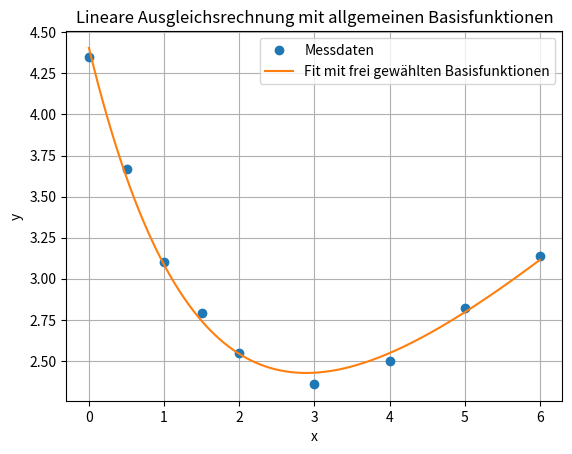
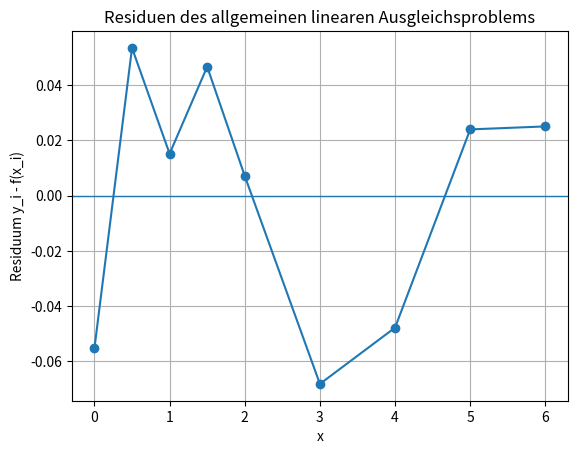

Generate these figures, in order, with matplotlib:
# -*- coding: utf-8 -*-
"""
Lineare Ausgleichsrechnung mit frei wählbaren Basisfunktionen
=============================================================

Aufgabenstellung
----------------
Gegeben sind Messwerte (x_i, y_i). Die Ansatzfunktion ist nicht einfach ein
Polynom, aber sie ist linear in den unbekannten Parametern:

    f(x) = lambda_0*1 + lambda_1*x + lambda_2*exp(-0.6*x)

Die Basisfunktionen sind also

    phi_0(x) = 1,
    phi_1(x) = x,
    phi_2(x) = exp(-0.6*x).

Gesucht sind die Parameter lambda_0, lambda_1 und lambda_2 im Sinne der
kleinsten Fehlerquadrate.

Das Skript löst das Ausgleichsproblem standardmässig mit QR-Zerlegung und
zeigt zum Vergleich auch die Lösung über die Normalgleichung.
"""

import numpy as np
import sympy as sp
import matplotlib.pyplot as plt

np.set_printoptions(precision=6, suppress=True)

# %% 1) Gegebene Werte

xdat = np.array([0., 0.5, 1., 1.5, 2., 3., 4., 5., 6.])
ydat = np.array([4.35, 3.67, 3.10, 2.79, 2.55, 2.36, 2.50, 2.82, 3.14])

# Symbolische Variable
x = sp.symbols("x")

# Frei wählbare Basisfunktionen.
# Wichtig: Die Funktion darf in x kompliziert sein, aber die Parameter lambda_j
# müssen linear auftreten.
basis_sp = [1, x, sp.exp(-0.6*x)]
basis_labels = ["1", "x", "exp(-0.6*x)"]

# Numerische Versionen der Basisfunktionen
basis_np = [sp.lambdify(x, phi, modules="numpy") for phi in basis_sp]


def basis_auswerten(phi_np, xwerte):
    """Wertet eine Basisfunktion aus; Konstanten werden auf alle x_i erweitert."""
    werte = phi_np(xwerte)
    if np.ndim(werte) == 0:
        werte = np.ones_like(xwerte, dtype=float) * float(werte)
    return np.asarray(werte, dtype=float)

# %% 2) Designmatrix A aufstellen

A = np.column_stack([basis_auswerten(phi, xdat) for phi in basis_np])
y = ydat.reshape(-1, 1)

print("Basisfunktionen:")
for j, label in enumerate(basis_labels):
    print(f"phi_{j}(x) = {label}")

print("\nDesignmatrix A:")
print(A)

# %% 3) Lösung mit QR-Zerlegung

Q, R = np.linalg.qr(A, mode="reduced")
lam_qr = np.linalg.solve(R, Q.T @ y).reshape(-1)

print("\nLoesung mit QR:")
for j, wert in enumerate(lam_qr):
    print(f"lambda_{j} = {wert:.8f}")

# Vergleich: Lösung mit Normalgleichung
lam_normal = np.linalg.solve(A.T @ A, A.T @ y).reshape(-1)

print("\nVergleichsloesung mit Normalgleichung:")
for j, wert in enumerate(lam_normal):
    print(f"lambda_{j} = {wert:.8f}")

print("\nDifferenz QR - Normalgleichung:")
print(lam_qr - lam_normal)

print("\nKonditionszahlen:")
print("cond(A)       =", np.linalg.cond(A))
print("cond(A.T @ A) =", np.linalg.cond(A.T @ A))
print("cond(R)       =", np.linalg.cond(R))

# %% 4) Ausgleichsfunktion und Fehlerfunktional

f_sp = sp.expand(sum(lam_qr[j] * basis_sp[j] for j in range(len(basis_sp))))
f_np = sp.lambdify(x, f_sp, modules="numpy")

print("\nAusgleichsfunktion:")
print("f(x) =", f_sp)

yfit = A @ lam_qr.reshape(-1, 1)
residuen = y.reshape(-1) - yfit.reshape(-1)
E = np.linalg.norm(residuen, 2)**2

print("\nResiduen und Funktionswerte:")
for xi, yi, fi, ri in zip(xdat, ydat, yfit.reshape(-1), residuen):
    print(f"x={xi:4.1f}, y={yi:8.4f}, f(x)={fi:8.4f}, r={ri:9.5f}")

print("\nFehlerfunktional E = ||y - A lambda||_2^2:")
print(E)

# %% 5) Plot Daten und Ausgleichsfunktion

xx = np.linspace(xdat.min(), xdat.max(), 500)

plt.figure()
plt.plot(xdat, ydat, "o", label="Messdaten")
plt.plot(xx, f_np(xx), label="Fit mit frei gewählten Basisfunktionen")
plt.xlabel("x")
plt.ylabel("y")
plt.title("Lineare Ausgleichsrechnung mit allgemeinen Basisfunktionen")
plt.grid(True)
plt.legend()
plt.show()

# %% 6) Residuenplot

plt.figure()
plt.axhline(0, linewidth=1)
plt.plot(xdat, residuen, "o-")
plt.xlabel("x")
plt.ylabel("Residuum y_i - f(x_i)")
plt.title("Residuen des allgemeinen linearen Ausgleichsproblems")
plt.grid(True)
plt.show()
